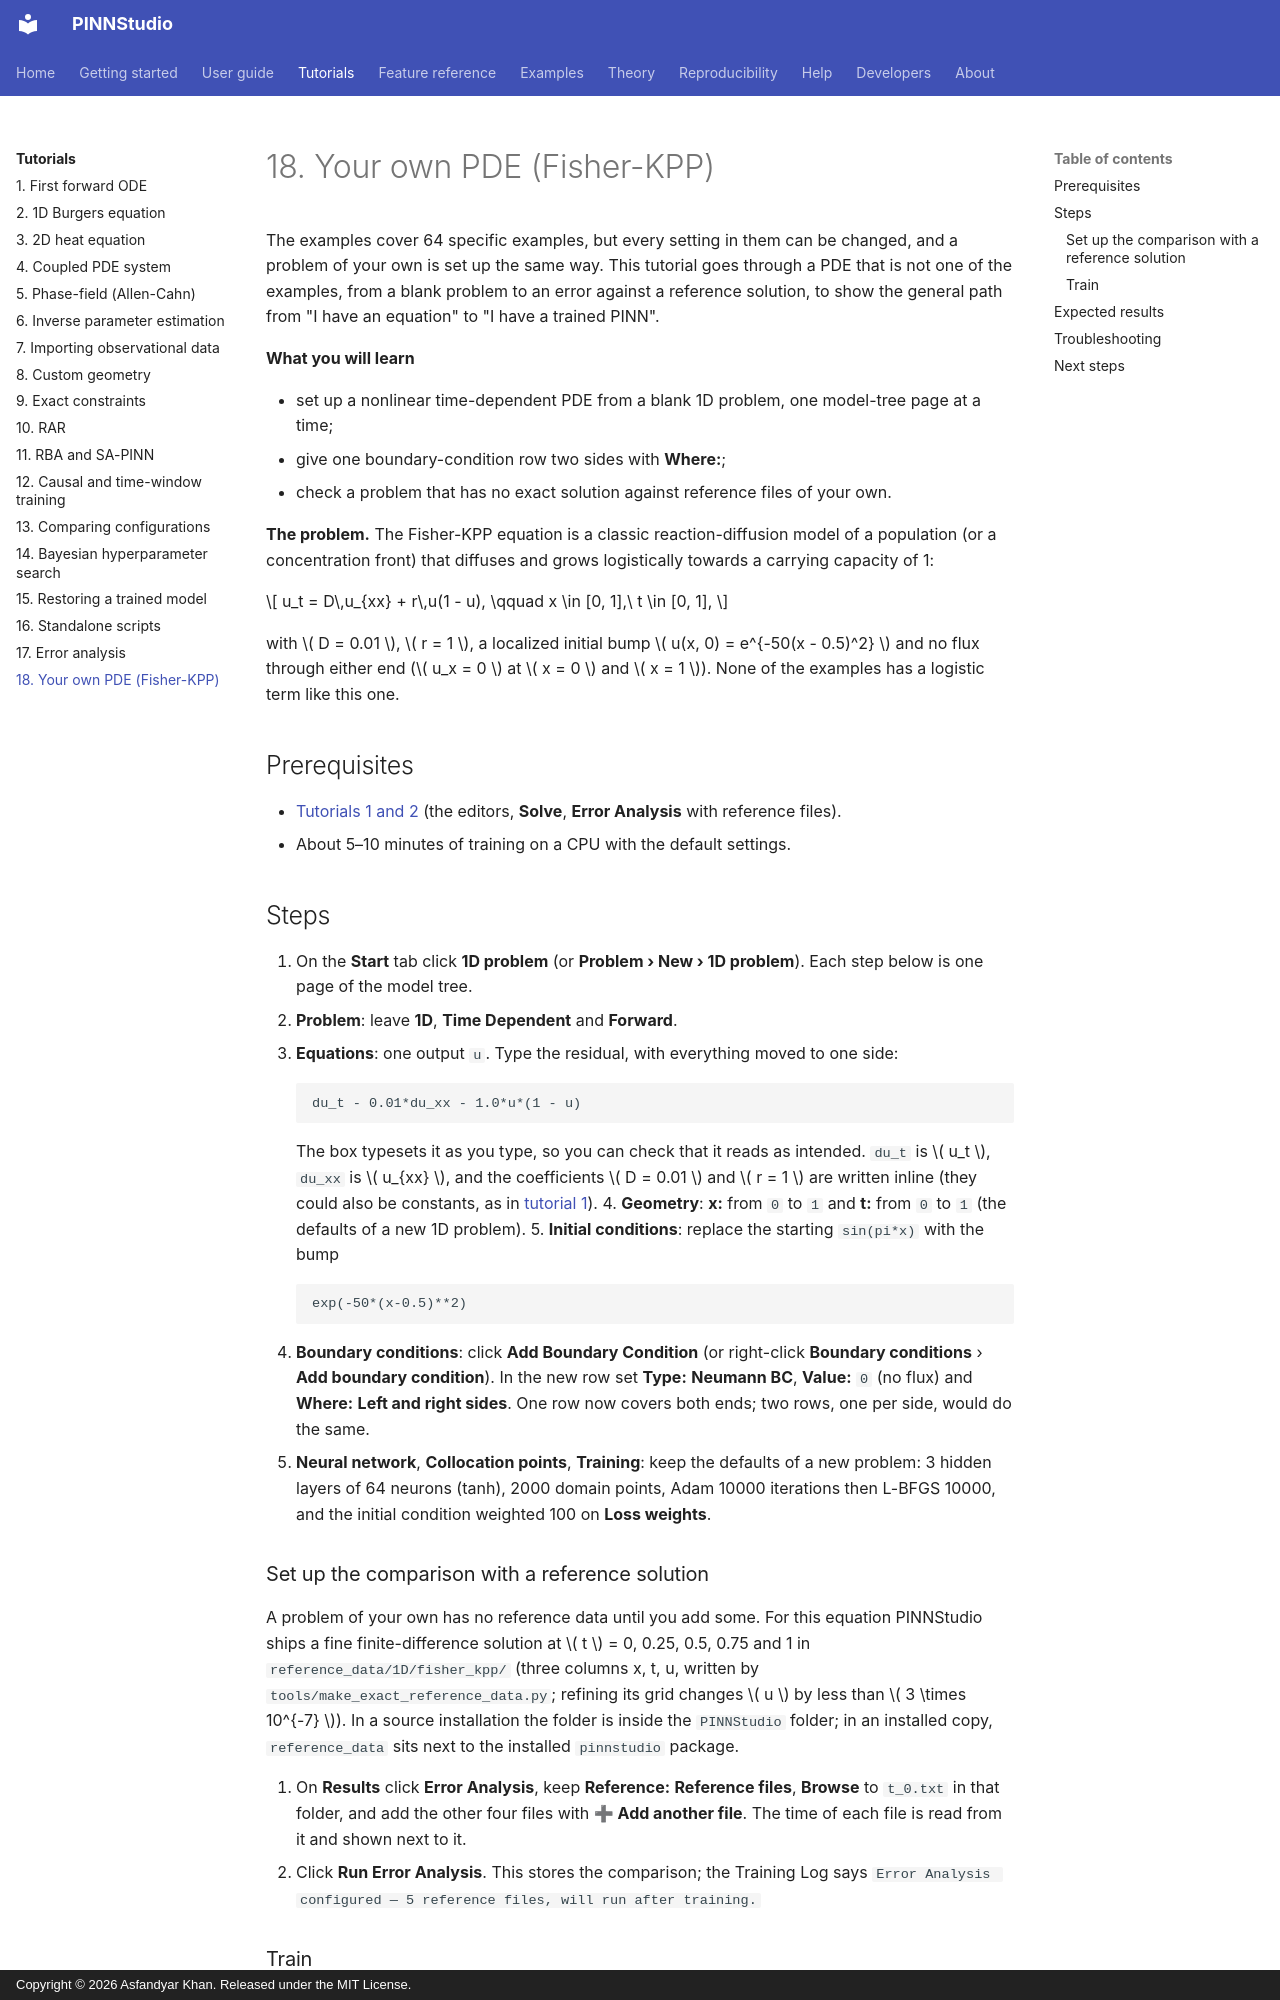

repository: AsfandyarKhan72/PINNStudio · page: tutorials/18-own-problem/index.html · generator: mkdocs · copyright: Copyright © 2026 Asfandyar Khan. Released under the MIT License.

# 18. Your own PDE (Fisher-KPP)

The examples cover 64 specific examples, but every setting in them can be changed, and a problem of your own is
set up the same way. This tutorial goes through a PDE that is not one of the examples, from a blank problem to
an error against a reference solution, to show the general path from "I have an equation" to "I have a trained
PINN".

**What you will learn**

- set up a nonlinear time-dependent PDE from a blank 1D problem, one model-tree page at a time;
- give one boundary-condition row two sides with **Where:**;
- check a problem that has no exact solution against reference files of your own.

**The problem.** The Fisher-KPP equation is a classic reaction-diffusion model of a population (or a
concentration front) that diffuses and grows logistically towards a carrying capacity of 1:

\[
u_t = D\,u_{xx} + r\,u(1 - u), \qquad x \in [0, 1],\ t \in [0, 1],
\]

with \( D = 0.01 \), \( r = 1 \), a localized initial bump \( u(x, 0) = e^{-50(x - 0.5)^2} \) and no flux through
either end (\( u_x = 0 \) at \( x = 0 \) and \( x = 1 \)). None of the examples has a logistic term like this one.

## Prerequisites

- [Tutorials 1 and 2](01-ode.md) (the editors, **Solve**, **Error Analysis** with reference files).
- About 5–10 minutes of training on a CPU with the default settings.

## Steps

1. On the **Start** tab click **1D problem** (or **Problem › New › 1D problem**). Each step below is one page
   of the model tree.
2. **Problem**: leave **1D**, **Time Dependent** and **Forward**.
3. **Equations**: one output `u`. Type the residual, with everything moved to one side:

    ```text
    du_t - 0.01*du_xx - 1.0*u*(1 - u)
    ```

    The box typesets it as you type, so you can check that it reads as intended. `du_t` is \( u_t \), `du_xx`
    is \( u_{xx} \), and the coefficients \( D = 0.01 \) and \( r = 1 \) are written inline (they could also be
    constants, as in [tutorial 1](01-ode.md)).
4. **Geometry**: **x:** from `0` to `1` and **t:** from `0` to `1` (the defaults of a new 1D problem).
5. **Initial conditions**: replace the starting `sin(pi*x)` with the bump

    ```text
    exp(-50*(x-0.5)**2)
    ```

6. **Boundary conditions**: click **Add Boundary Condition** (or right-click **Boundary conditions** ›
   **Add boundary condition**). In the new row set **Type:** **Neumann BC**, **Value:** `0` (no flux) and
   **Where:** **Left and right sides**. One row now covers both ends; two rows, one per side, would do the same.
7. **Neural network**, **Collocation points**, **Training**: keep the defaults of a new problem: 3 hidden layers of
   64 neurons (tanh), 2000 domain points, Adam 10000 iterations then L-BFGS 10000, and the initial condition
   weighted 100 on **Loss weights**.
### Set up the comparison with a reference solution

A problem of your own has no reference data until you add some. For this equation PINNStudio ships a fine
finite-difference solution at \( t \) = 0, 0.25, 0.5, 0.75 and 1 in `reference_data/1D/fisher_kpp/` (three columns
x, t, u, written by `tools/make_exact_reference_data.py`; refining its grid changes \( u \) by less than
\( 3 \times 10^{-7} \)). In a source installation the folder is inside the `PINNStudio` folder; in an installed
copy, `reference_data` sits next to the installed `pinnstudio` package.

8. On **Results** click **Error Analysis**, keep **Reference:** **Reference files**, **Browse** to `t_0.txt`
   in that folder, and add the other four files with **➕ Add another file**. The time of each file is read from
   it and shown next to it.
9. Click **Run Error Analysis**. This stores the comparison; the Training Log says
   `Error Analysis configured — 5 reference files, will run after training.`
